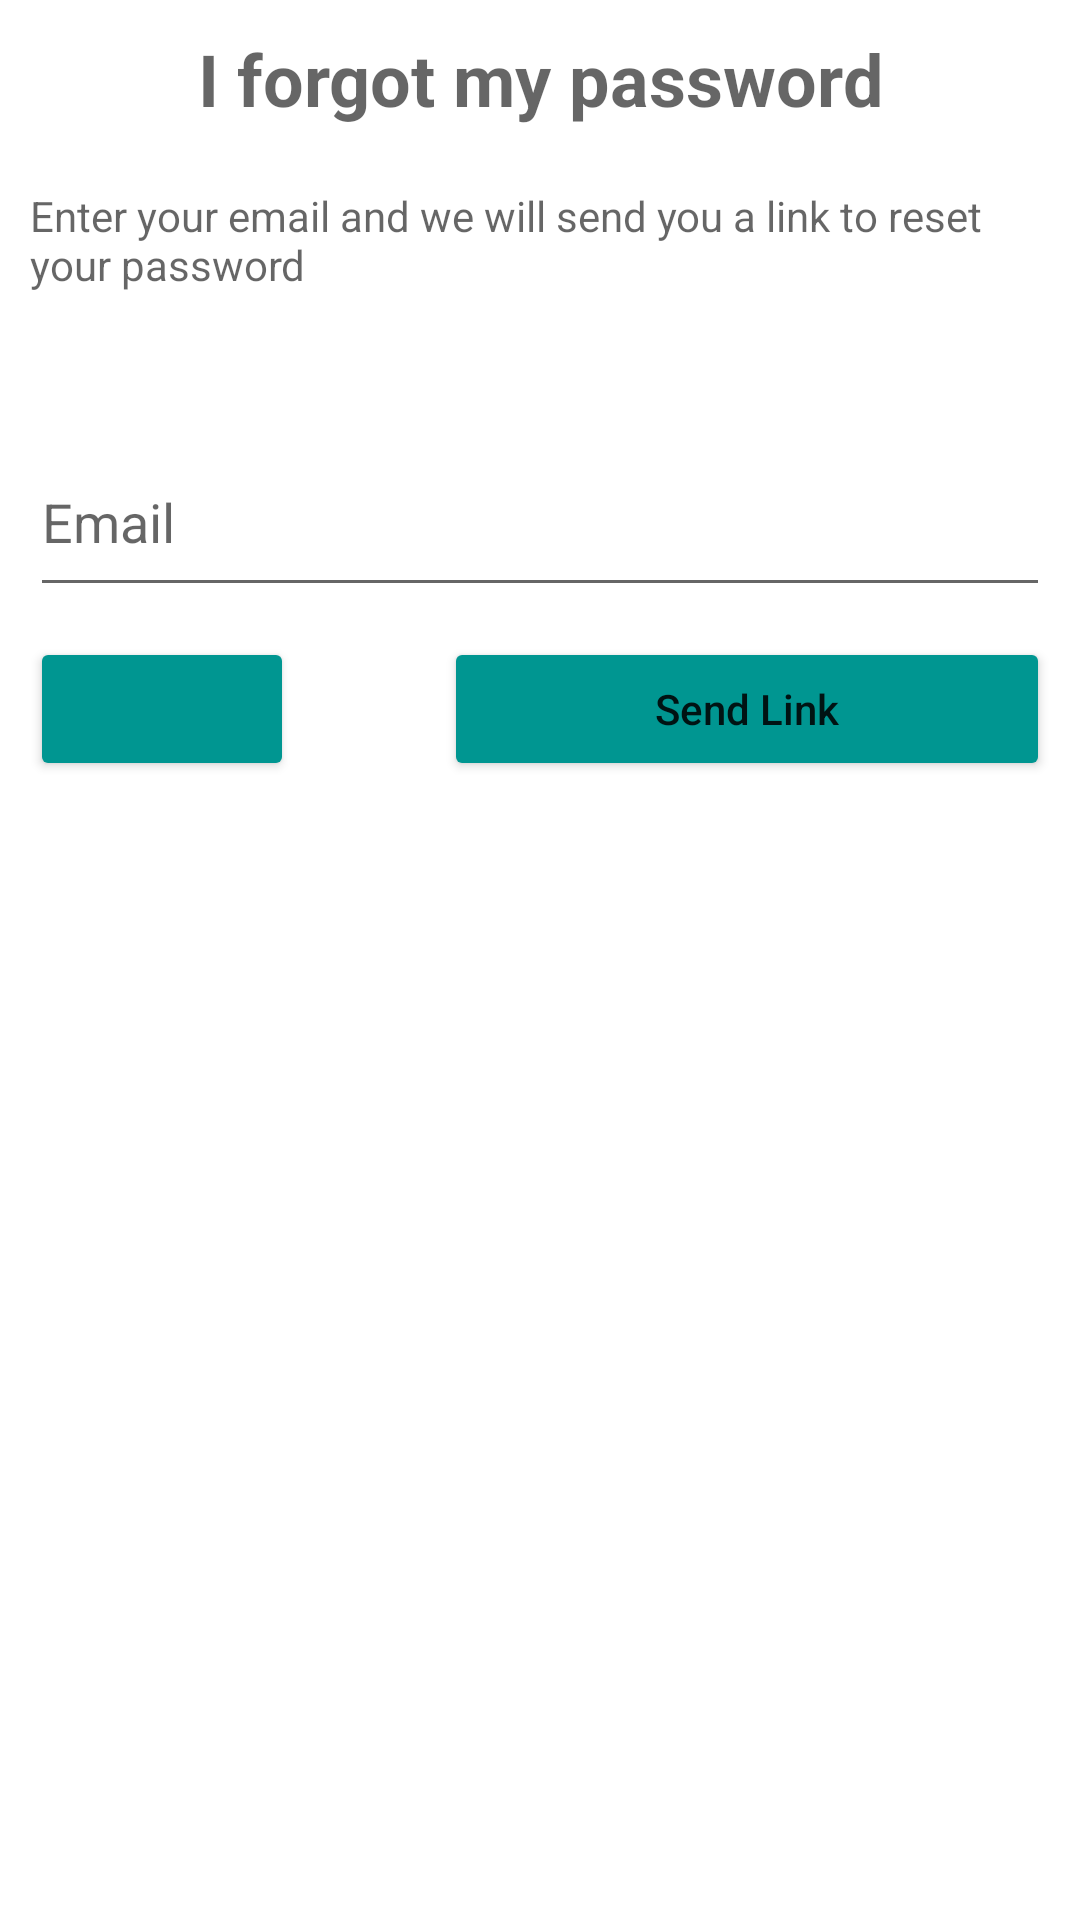

The Android layout XML behind this screen, and the referenced resources:
<!-- AndroidManifest.xml: activity theme Theme.MyFood.NoActionBar -->
<!-- res/layout/activity_forgot_password.xml -->
<?xml version="1.0" encoding="utf-8"?>
<androidx.constraintlayout.widget.ConstraintLayout xmlns:android="http://schemas.android.com/apk/res/android"
    xmlns:app="http://schemas.android.com/apk/res-auto"
    xmlns:tools="http://schemas.android.com/tools"
    android:layout_width="match_parent"
    android:layout_height="match_parent"
    tools:context="com.example.myfood.mvp.signup.SignUpActivity">

    <LinearLayout
        android:id="@+id/layoutForgotPassword"
        android:layout_width="match_parent"
        android:layout_height="wrap_content"
        android:background="@color/white"
        android:orientation="vertical"
        app:layout_constraintEnd_toEndOf="parent"
        app:layout_constraintStart_toStartOf="parent"
        app:layout_constraintTop_toTopOf="parent">

        <TextView
            android:id="@+id/tvForgotPasswordTitle"
            android:layout_width="match_parent"
            android:layout_height="wrap_content"
            android:layout_margin="10dp"
            android:hint="@string/forgotPass"
            android:textAlignment="center"
            android:textSize="24sp"
            android:textStyle="bold"
            app:hintTextColor="@color/turquoise" />

        <TextView
            android:id="@+id/tvForgotPasswordText"
            android:layout_width="match_parent"
            android:layout_height="60dp"
            android:layout_margin="10dp"
            android:hint="@string/forgotPasswordText"
            app:hintTextColor="@color/turquoise" />

        <EditText
            android:id="@+id/etEmailForgotPass"
            android:layout_width="match_parent"
            android:layout_height="60dp"
            android:layout_margin="10dp"
            android:hint="@string/Email"
            android:inputType="textEmailAddress"
            app:boxBackgroundColor="@color/white"
            app:hintTextColor="@color/turquoise" />

        <LinearLayout
            android:layout_width="match_parent"
            android:layout_height="wrap_content"
            android:orientation="horizontal">

            <Button
                android:id="@+id/btnBack"
                android:layout_width="wrap_content"
                android:layout_height="wrap_content"
                android:layout_gravity="start"
                android:layout_marginStart="10dp"
                android:backgroundTint="@color/turquoise"
                android:textAllCaps="false"
                app:icon="@drawable/ic_baseline_arrow_back_ios_new_24" />

            <Button
                android:id="@+id/btnSendLink"
                android:layout_width="wrap_content"
                android:layout_height="wrap_content"
                android:layout_gravity="end"
                android:layout_marginStart="50dp"
                android:layout_weight="1"
                android:layout_marginEnd="10dp"
                android:backgroundTint="@color/turquoise"
                android:text="@string/SendLink"
                android:textAllCaps="false" />
        </LinearLayout>
    </LinearLayout>
</androidx.constraintlayout.widget.ConstraintLayout>
<!-- resources referenced by this layout -->
<resources>
  <color name="turquoise">#009691</color>
  <color name="white">#FFFFFF</color>
  <string name="Email">Email</string>
  <string name="SendLink">Send Link</string>
  <string name="forgotPass">I forgot my password</string>
  <string name="forgotPasswordText">Enter your email and we will send you a link to reset your password</string>
  <style name="Theme.MyFood.NoActionBar">
          <item name="windowActionBar">false</item>
          <item name="windowNoTitle">true</item>
      </style>
</resources>
